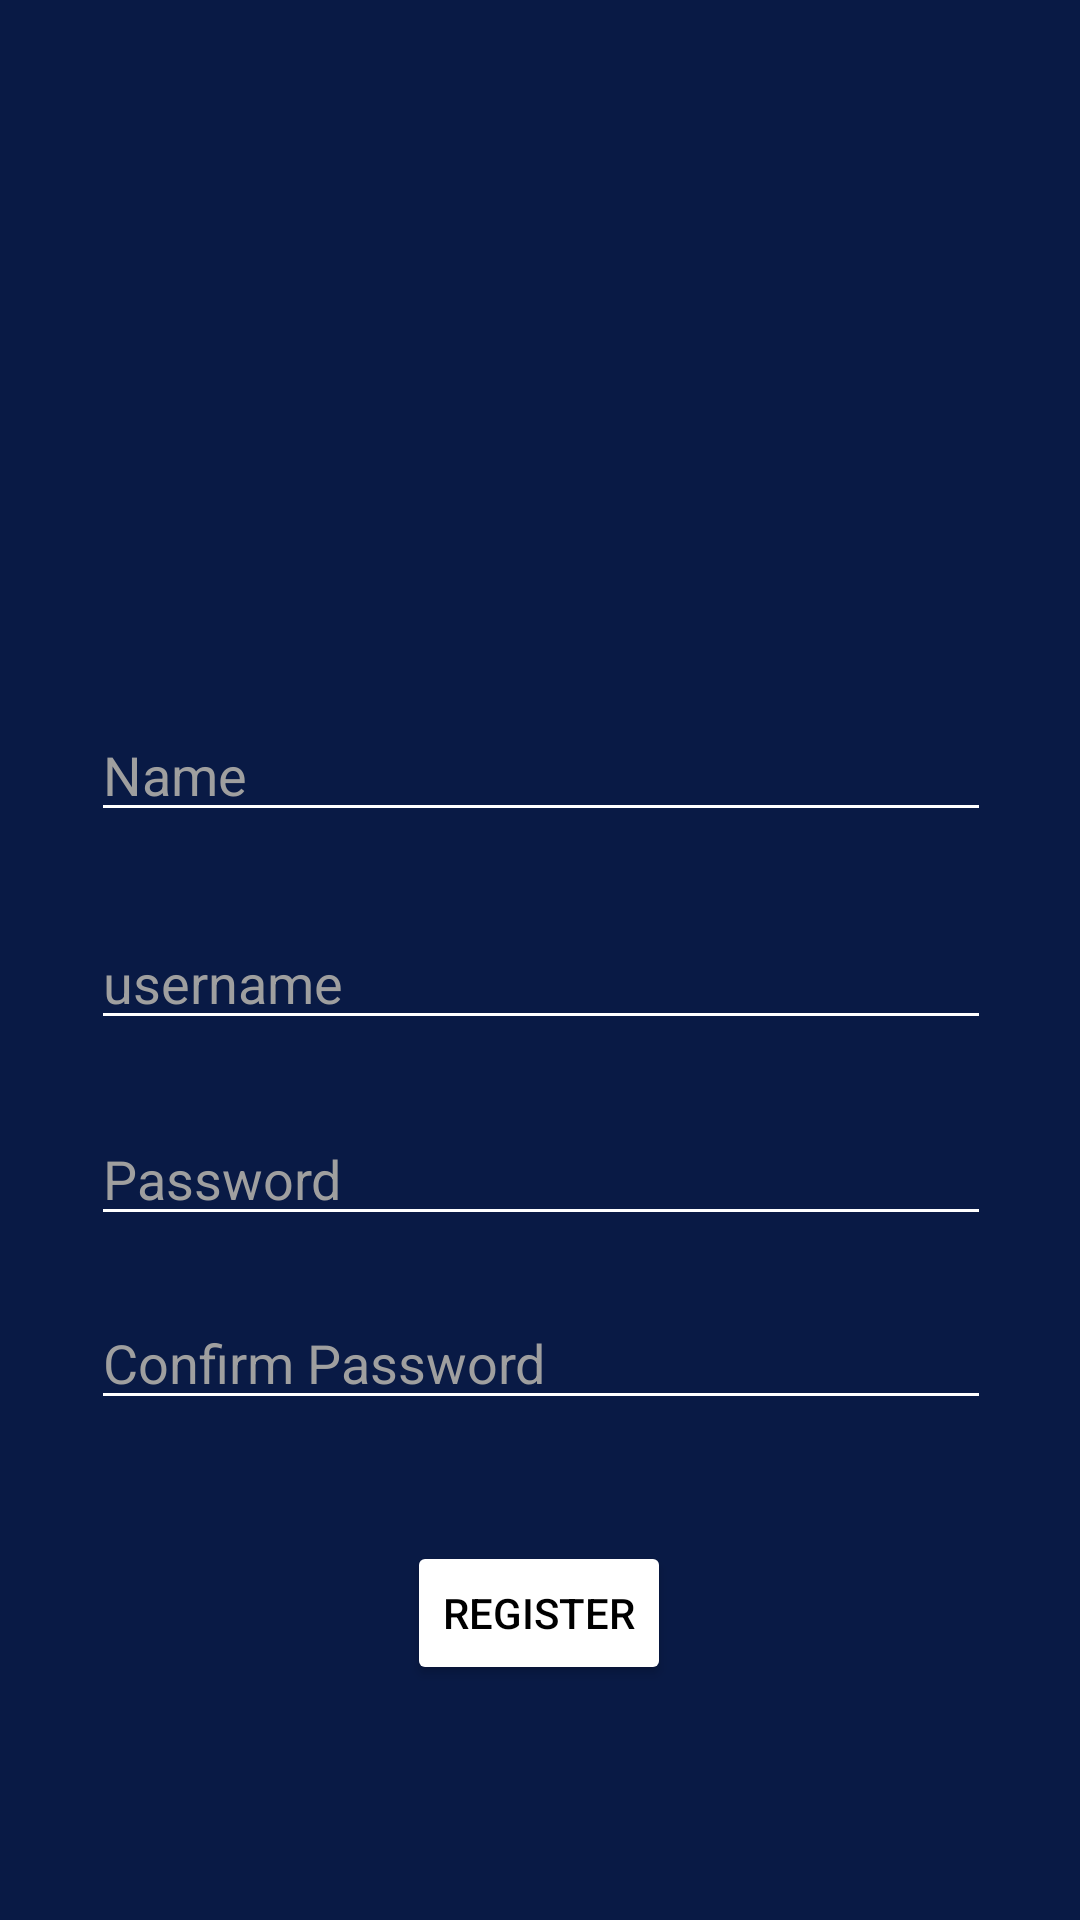

Here is an Android app screen rendered from its layout file. Give the layout XML and the strings, colors and styles it references.
<!-- AndroidManifest.xml: application theme Theme.DeepRoute -->
<!-- res/layout/activity_register_page.xml -->
<?xml version="1.0" encoding="utf-8"?>
<androidx.constraintlayout.widget.ConstraintLayout xmlns:android="http://schemas.android.com/apk/res/android"
    xmlns:app="http://schemas.android.com/apk/res-auto"
    xmlns:tools="http://schemas.android.com/tools"
    android:layout_width="match_parent"
    android:layout_height="match_parent"
    android:background="#091A45"
    tools:context=".register_page">

    <ImageView
        android:id="@+id/imageView2"
        android:layout_width="match_parent"
        android:layout_height="200dp"
        app:layout_constraintEnd_toEndOf="parent"
        app:layout_constraintTop_toTopOf="parent"
        app:srcCompat="@drawable/bus" />

    <EditText
        android:id="@+id/username"
        android:layout_width="300dp"
        android:layout_height="wrap_content"
        android:layout_marginTop="36dp"
        android:backgroundTint="@color/white"
        android:ems="10"
        android:hint="Name"
        android:inputType="text"
        android:textColor="@color/white"
        android:textColorHint="#9F9F9F"
        app:layout_constraintEnd_toEndOf="parent"
        app:layout_constraintHorizontal_bias="0.504"
        app:layout_constraintStart_toStartOf="parent"
        app:layout_constraintTop_toBottomOf="@+id/imageView2" />

    <EditText
        android:id="@+id/username2"
        android:layout_width="300dp"
        android:layout_height="wrap_content"
        android:layout_marginTop="28dp"
        android:backgroundTint="@color/white"
        android:ems="10"
        android:hint="username"
        android:inputType="text"
        android:textColor="@color/white"
        android:textColorHint="#9F9F9F"
        app:layout_constraintEnd_toEndOf="@+id/username"
        app:layout_constraintHorizontal_bias="1.0"
        app:layout_constraintStart_toStartOf="@+id/username"
        app:layout_constraintTop_toBottomOf="@+id/username" />

    <EditText
        android:id="@+id/username3"
        android:layout_width="300dp"
        android:layout_height="wrap_content"
        android:layout_marginTop="24dp"
        android:backgroundTint="@color/white"
        android:ems="10"
        android:hint="Password"
        android:inputType="textPassword"
        android:textColor="@color/white"
        android:textColorHint="#9F9F9F"
        app:layout_constraintEnd_toEndOf="@+id/username2"
        app:layout_constraintHorizontal_bias="0.0"
        app:layout_constraintStart_toStartOf="@+id/username2"
        app:layout_constraintTop_toBottomOf="@+id/username2" />

    <EditText
        android:id="@+id/username4"
        android:layout_width="300dp"
        android:layout_height="wrap_content"
        android:layout_marginTop="20dp"
        android:backgroundTint="@color/white"
        android:ems="10"
        android:hint="Confirm Password"
        android:inputType="textPassword"
        android:textColor="@color/white"
        android:textColorHint="#9F9F9F"
        app:layout_constraintEnd_toEndOf="@+id/username3"
        app:layout_constraintHorizontal_bias="0.0"
        app:layout_constraintStart_toStartOf="@+id/username3"
        app:layout_constraintTop_toBottomOf="@+id/username3" />

    <Button
        android:id="@+id/button2"
        android:layout_width="wrap_content"
        android:layout_height="wrap_content"
        android:layout_marginTop="20dp"
        android:layout_marginBottom="52dp"
        android:backgroundTint="@color/white"
        android:text="REGISTER"
        android:onClick="Registered"
        android:textColor="@color/black"
        app:layout_constraintBottom_toBottomOf="parent"
        app:layout_constraintEnd_toEndOf="@+id/username4"
        app:layout_constraintHorizontal_bias="0.497"
        app:layout_constraintStart_toStartOf="@+id/username4"
        app:layout_constraintTop_toBottomOf="@+id/username4"
        app:layout_constraintVertical_bias="0.433" />

</androidx.constraintlayout.widget.ConstraintLayout>
<!-- resources referenced by this layout -->
<resources>
  <style name="Theme.DeepRoute" parent="Base.Theme.DeepRoute" />
  <style name="Base.Theme.DeepRoute" parent="Theme.Material3.DayNight.NoActionBar">
          
          
      </style>
  <!-- not gathered from this repository: default colours our renderer supplied (Android Studio template values) -->
  <color name="black">#FF000000</color>
  <color name="white">#FFFFFFFF</color>
</resources>
